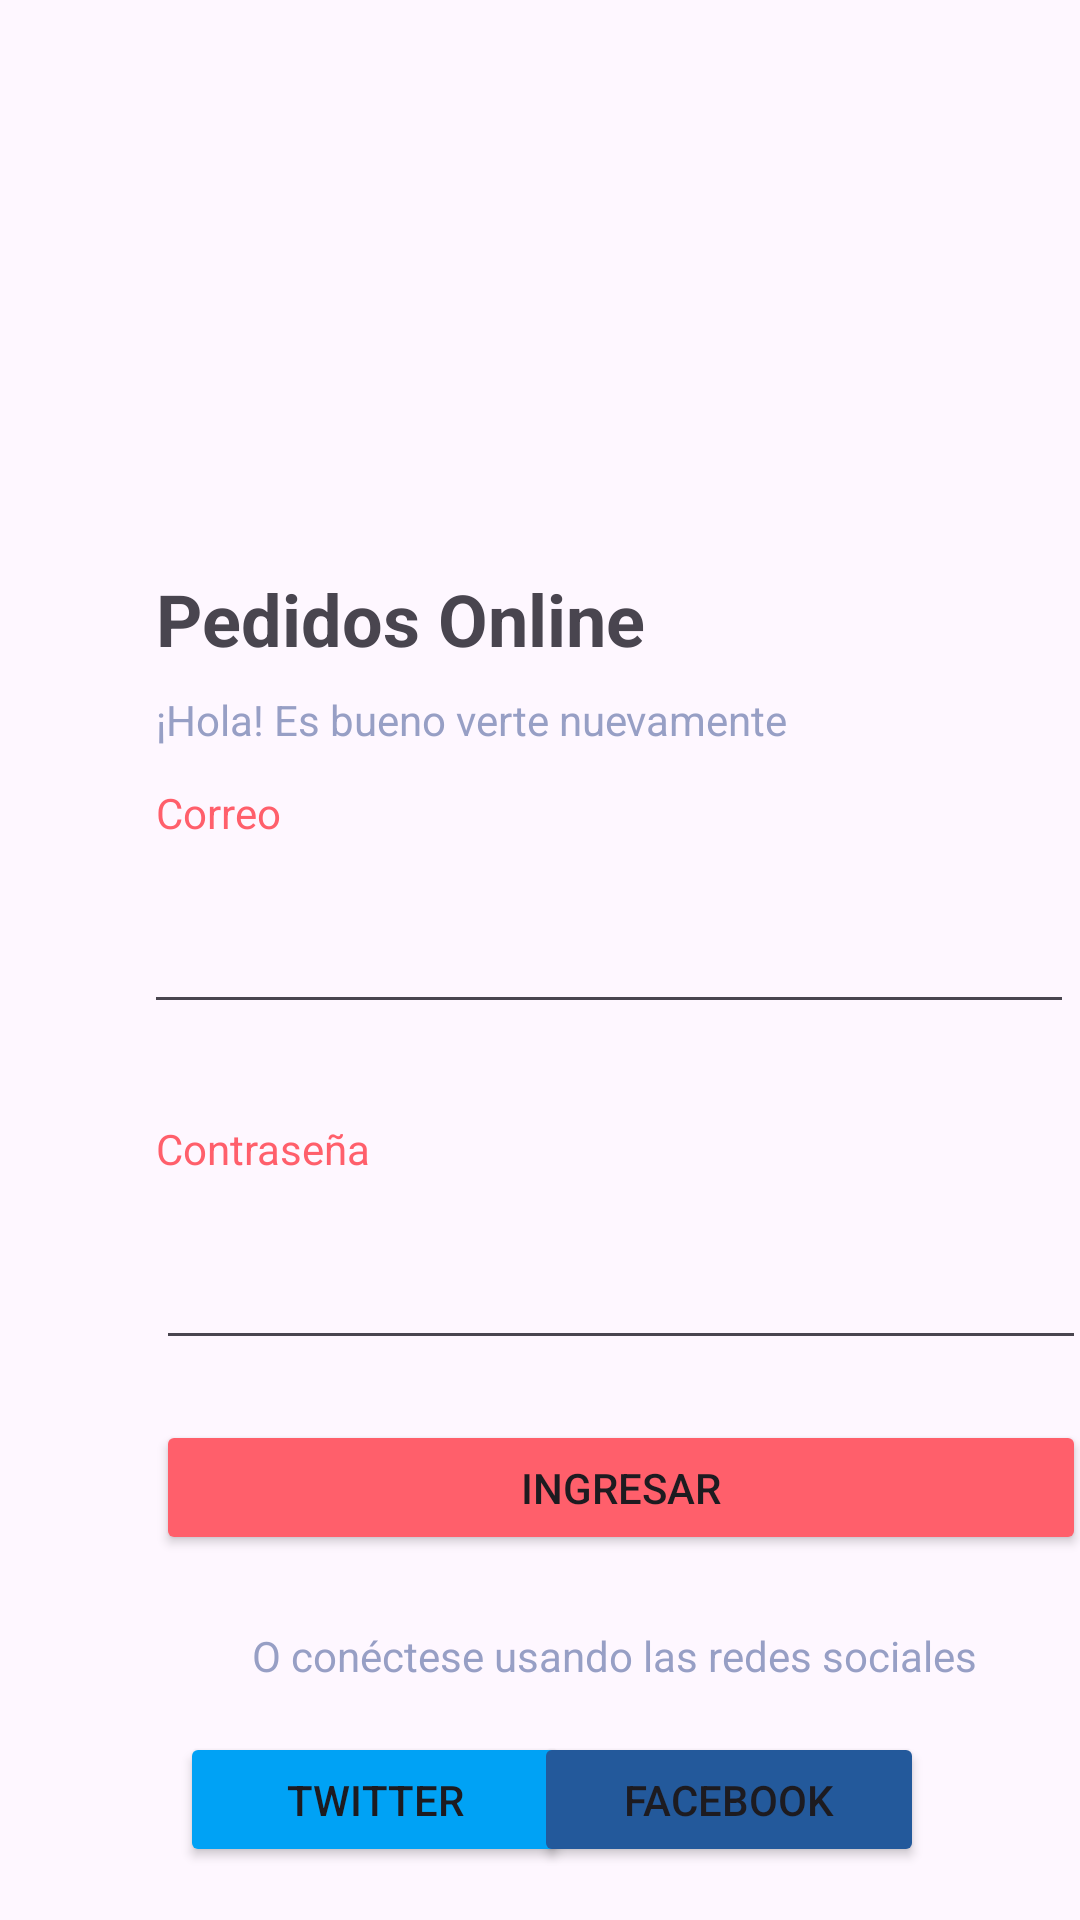

Reconstruct the res/layout file that produces this screen, plus the resources it refers to.
<!-- AndroidManifest.xml: application theme Theme.DispMoviles -->
<!-- res/layout/activity_main.xml -->
<?xml version="1.0" encoding="utf-8"?>
<androidx.constraintlayout.widget.ConstraintLayout xmlns:android="http://schemas.android.com/apk/res/android"
    xmlns:app="http://schemas.android.com/apk/res-auto"
    xmlns:tools="http://schemas.android.com/tools"
    android:layout_width="match_parent"
    android:layout_height="match_parent"
    tools:context=".ui.activities.MainActivity">

    <ImageView
        android:id="@+id/imagenPortada"
        android:layout_width="178dp"
        android:layout_height="162dp"
        android:layout_marginStart="116dp"
        android:layout_marginTop="16dp"
        app:layout_constraintStart_toStartOf="parent"
        app:layout_constraintTop_toTopOf="parent"
        app:srcCompat="@drawable/logo_edi" />

    <TextView
        android:id="@+id/textPedidosOnline"
        android:layout_width="wrap_content"
        android:layout_height="wrap_content"
        android:layout_marginStart="52dp"
        android:layout_marginTop="12dp"
        android:textStyle="bold"
        android:text="@string/Titulo"
        android:textSize="24sp"
        app:layout_constraintStart_toStartOf="parent"
        app:layout_constraintTop_toBottomOf="@+id/imagenPortada" />

    <TextView
        android:id="@+id/textSaludo"
        style="@style/mensajesColor"
        android:layout_width="wrap_content"
        android:layout_height="wrap_content"
        android:layout_marginStart="52dp"
        android:layout_marginTop="8dp"
        android:text="@string/Saludo"
        app:layout_constraintStart_toStartOf="parent"
        app:layout_constraintTop_toBottomOf="@+id/textPedidosOnline" />

    <TextView
        android:id="@+id/textCorreo"
        style="@style/textColor"
        android:layout_width="60dp"
        android:layout_height="19dp"
        android:layout_marginStart="52dp"
        android:layout_marginTop="12dp"
        android:text="@string/Correo"
        app:layout_constraintStart_toStartOf="parent"
        app:layout_constraintTop_toBottomOf="@+id/textSaludo" />

    <EditText
        android:id="@+id/editTextTextEmailAddress"
        android:layout_width="310dp"
        android:layout_height="45dp"
        android:layout_marginStart="48dp"
        android:layout_marginTop="16dp"
        android:ems="10"
        android:inputType="textEmailAddress"
        app:layout_constraintStart_toStartOf="parent"
        app:layout_constraintTop_toBottomOf="@+id/textCorreo" />

    <TextView
        android:id="@+id/textPassword"
        style="@style/textColor"
        android:layout_width="wrap_content"
        android:layout_height="wrap_content"
        android:layout_marginStart="52dp"
        android:layout_marginTop="32dp"
        android:text="@string/Contraseña"
        app:layout_constraintStart_toStartOf="parent"
        app:layout_constraintTop_toBottomOf="@+id/editTextTextEmailAddress" />

    <EditText
        android:id="@+id/editTextTextPassword"
        android:layout_width="310dp"
        android:layout_height="45dp"
        android:layout_marginStart="52dp"
        android:layout_marginTop="16dp"
        android:ems="10"
        android:inputType="textPassword"
        app:layout_constraintStart_toStartOf="parent"
        app:layout_constraintTop_toBottomOf="@+id/textPassword" />

    <Button
        android:id="@+id/buttonIngresar"
        style="@style/buttonForm"
        android:layout_width="310dp"
        android:layout_height="45dp"
        android:layout_marginStart="52dp"
        android:layout_marginTop="20dp"
        android:backgroundTint="@color/red"
        android:text="@string/Ingresar"
        app:layout_constraintStart_toStartOf="parent"
        app:layout_constraintTop_toBottomOf="@+id/editTextTextPassword" />

    <TextView
        android:id="@+id/textConectese"
        style="@style/mensajesColor"
        android:layout_width="wrap_content"
        android:layout_height="wrap_content"
        android:layout_marginStart="84dp"
        android:layout_marginTop="24dp"
        android:text="@string/Mensaje"
        app:layout_constraintStart_toStartOf="parent"
        app:layout_constraintTop_toBottomOf="@+id/buttonIngresar" />

    <Button
        android:id="@+id/buttonTwitter"
        style="@style/buttonForm"
        android:layout_marginStart="60dp"
        android:layout_marginTop="16dp"
        android:layout_width="130dp"
        android:layout_height="45dp"
        android:backgroundTint="@color/light_blue"
        android:text="@string/Twitter"
        app:layout_constraintEnd_toStartOf="@+id/buttonFacebook"
        app:layout_constraintHorizontal_bias="0.0"
        app:layout_constraintStart_toStartOf="parent"
        app:layout_constraintTop_toBottomOf="@+id/textConectese" />

    <Button
        android:id="@+id/buttonFacebook"
        style="@style/buttonForm"
        android:layout_marginTop="16dp"
        android:layout_marginEnd="52dp"
        android:layout_width="130dp"
        android:layout_height="45dp"
        android:backgroundTint="@color/blue"
        android:text="@string/Facebook"
        app:layout_constraintEnd_toEndOf="parent"
        app:layout_constraintTop_toBottomOf="@+id/textConectese" />

    <TextView
        android:id="@+id/textOlvido"
        style="@style/mensajesColor"
        android:layout_width="wrap_content"
        android:layout_height="wrap_content"
        android:layout_marginStart="52dp"
        android:layout_marginTop="24dp"
        android:text="@string/Olvido"
        android:clickable="true"
        app:layout_constraintStart_toStartOf="parent"
        app:layout_constraintTop_toBottomOf="@+id/buttonTwitter" />

    <TextView
        android:id="@+id/textRegistrese"
        style="@style/textRegister"
        android:layout_width="wrap_content"
        android:layout_height="wrap_content"
        android:layout_marginTop="24dp"
        android:layout_marginEnd="68dp"
        android:text="@string/Registrese"
        app:layout_constraintEnd_toEndOf="parent"
        app:layout_constraintTop_toBottomOf="@+id/buttonFacebook" />

</androidx.constraintlayout.widget.ConstraintLayout>
<!-- resources referenced by this layout -->
<resources>
  <color name="blue">#23599B</color>
  <color name="light_blue">#00A2F5</color>
  <color name="red">#FF5F6B</color>
  <string name="Correo">Correo</string>
  <string name="Facebook">Facebook</string>
  <string name="Ingresar">Ingresar</string>
  <string name="Mensaje">O conéctese usando las redes sociales</string>
  <string name="Olvido">¿Olvidó su contraseña?</string>
  <string name="Registrese">Regístrese</string>
  <string name="Saludo">¡Hola! Es bueno verte nuevamente</string>
  <string name="Titulo">Pedidos Online</string>
  <string name="Twitter">Twitter</string>
  <style name="buttonForm">
          <item name="cornerRadius">5dp</item>
      </style>
  <style name="mensajesColor">
          <item name="android:textColor">@color/light_grey</item>
      </style>
  <style name="textColor">
          <item name="android:textColor">@color/red</item>
          <item name="android:textSize">14sp</item>
      </style>
  <style name="textRegister">
          <item name="android:textColor">@color/red</item>
          <item name="android:textSize">15sp</item>
          <item name="android:textStyle">bold</item>
      </style>
  <style name="Theme.DispMoviles" parent="Base.Theme.DispMoviles" />
  <color name="light_grey">#979FC5</color>
  <style name="Base.Theme.DispMoviles" parent="Theme.Material3.DayNight.NoActionBar">
          
          
      </style>
</resources>
